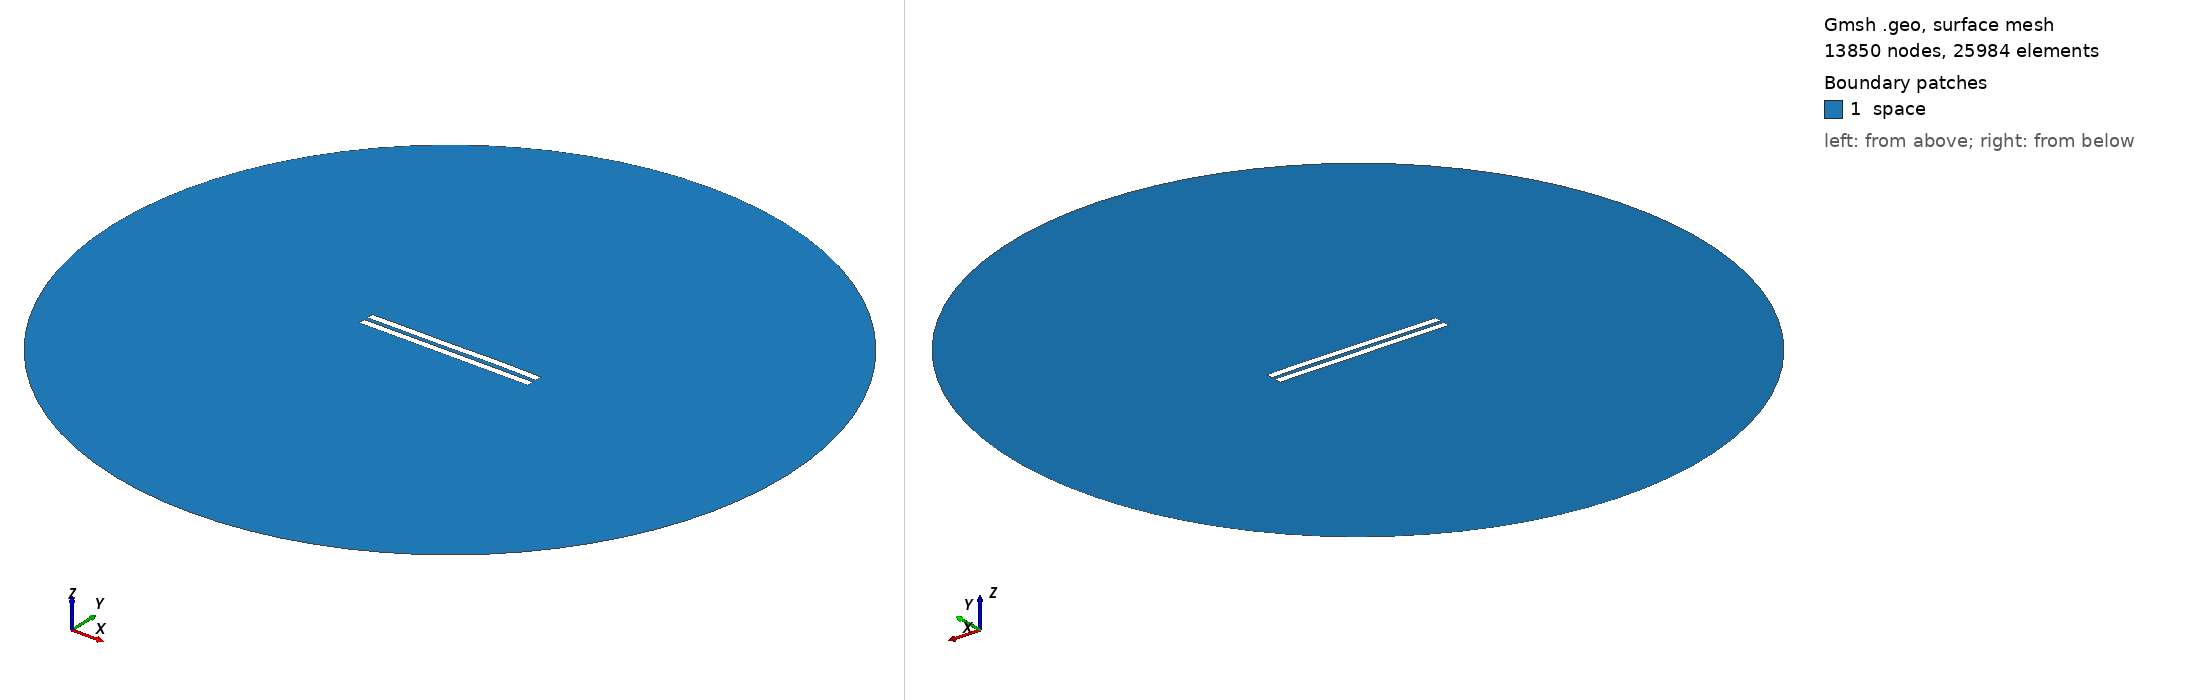

Gmsh geometry script, surface-meshed: 13850 nodes, 25984 surface elements. Boundary patches (legend numbers): 1 space. Left view from above one corner, right view from below the opposite corner. Legend entries are the model's physical surfaces. The drawing asked Gmsh for element sizes between 1% and 20% of the model's largest extent; the script's own settings can give other sizes.

=== 3084.geo (drawn) ===
//---------------------------------------
// Geometry kernel
//---------------------------------------

SetFactory("OpenCASCADE");



//---------------------------------------
// Parameters of the geometry
//---------------------------------------

// Overetch of the upper plate
overetch = 0.0;

// Distance between the plates
distance = 2.5;

// Discretization over the x axis (for the deformation)
nx = 50; 

// Length of the plate
L = 100 - overetch; 

// Number of modes
n = 4; 

// 1st mode coefficient
coeff(1) = 0.15;
beta(1) = 0.596864 * 3.1415926535 / L;

// 2nd mode coefficient
coeff(2) = 0.07499999999999998;
beta(2) = 1.49418 * 3.1415926535 / L;

// 3rd mode coefficient
coeff(3) = -0.075;
beta(3) = 2.50025 * 3.1415926535 / L;

// 4th mode coefficient
coeff(4) = 0.07499999999999998;
beta(4) = 3.49999 * 3.1415926535 / L;



//---------------------------------------
// Upper plate (deformed rectangle)
//---------------------------------------

// Coordiantes of the upper plate
xmin = -50;
xmax = 50 - overetch;

// Height of the upper plate
yheight = 4 - 2 * overetch;

// Indexes of the points
UpperID[] = {};
LowerID[] = {};
LeftID[] = {};
RightID[] = {};

// Point index
p = 1;

// Horizontal edges
For i In {1:nx}
    x = xmin + (i-1)*(xmax - xmin)/(nx-1);

    y_bottom = distance / 2 + overetch;
    For j In {1:n}
        C = (Cosh(beta(j)*L) + Cos(beta(j)*L)) / (Sinh(beta(j)*L) + Sin(beta(j)*L));
        y_bottom  = y_bottom + coeff(j) * (Cosh(beta(j)*(x+50)) - Cos(beta(j)*(x+50)) - C * (Sinh(beta(j)*(x+50)) - Sin(beta(j)*(x+50))));
    EndFor

    y_top = y_bottom + yheight;

    Point(p) = {x, y_top, 0, 1.0};
    UpperID[i] = p;
    p = p + 1;

    Point(p) = {x, y_bottom, 0, 1.0};
    LowerID[i] = p;
    p = p + 1;
EndFor

// Create point lists
UpperPts[] = {}; LowerPts[] = {};
For i In {1:nx}
  UpperPts[] += {UpperID[i]};
  LowerPts[] += {LowerID[i]};
EndFor

// Build splines
Spline(1) = {UpperPts[]};
Spline(2) = {LowerPts[]};
Line(3) = {LowerPts[nx-1], UpperPts[nx-1]};
Line(4) = {LowerPts[0], UpperPts[0]};

// Build the plane surface
Curve Loop(1) = {2, 3, -1, -4};
Plane Surface(1) = {1};



//---------------------------------------
// Lower plate (rectangle)
//---------------------------------------

// Vertices
Point(1001) = {-50, -1, 0, 1.0};
Point(1002) = { 50, -1, 0, 1.0};
Point(1003) = { 50,  -5, 0, 1.0};
Point(1004) = {-50,  -5, 0, 1.0};

// Edges
Line(5) = {1001, 1002};
Line(6) = {1002, 1003};
Line(7) = {1003, 1004};
Line(8) = {1004, 1001};

// Plane surface
Line Loop(2) = {5, 6, 7, 8};
Plane Surface(2) = {2}; 



//---------------------------------------
// Outer (fictious) boundary
//---------------------------------------

// Points
Point(1005) = {0, 0, 0};       // Center
Point(1006) = {200, 0, 0};     // Start point
Point(1007) = {0, 200, 0};     // 90 degrees
Point(1008) = {-200, 0, 0};    // 180 degrees
Point(1009) = {0, -200, 0};    // 270 degrees

// Circle arcs (each needs start, center, end)
Circle(9) = {1006, 1005, 1007};
Circle(10) = {1007, 1005, 1008};
Circle(11) = {1008, 1005, 1009};
Circle(12) = {1009, 1005, 1006};

// Plane surface for the entire domain
Curve Loop(3) = {9, 10, 11, 12};
Surface(3) = {3};

// Subtract the plates from the whole domain to obtain the actual domain where we want to solve the equations
BooleanDifference{ Surface{3}; Delete; }{ Surface{1}; Surface{2}; Delete; }




//---------------------------------------
// Transfinite Lines/Curves
//---------------------------------------

// Set the number of points on the boundaries
r = 7;

// Plates
Transfinite Curve {1, 2} = 50*r Using Progression 1;
Transfinite Curve {3, 4} = 2*r Using Progression 1;
Transfinite Line {5, 7} = 50*r Using Progression 1;
Transfinite Line {6, 8} = 2*r Using Progression 1;

// Outer boundary
Transfinite Line {9, 10, 11, 12} = 20 Using Progression 1;



//---------------------------------------
// Physical groups
//---------------------------------------                

// Physical curves (boundaries)
Physical Line("force_segment", 10) = {2};
Physical Line("upper_plate", 11) = {1, 3, 4};
Physical Line("lower_plate", 12) = {5, 6, 7, 8};
Physical Line("boundary", 20) = {9, 10, 11, 12};

// Physical Surfaces
Physical Surface("space", 30) = {3};



//---------------------------------------
// 6. Generate the Mesh
//---------------------------------------

// 2D mesh generation
Mesh 2;
